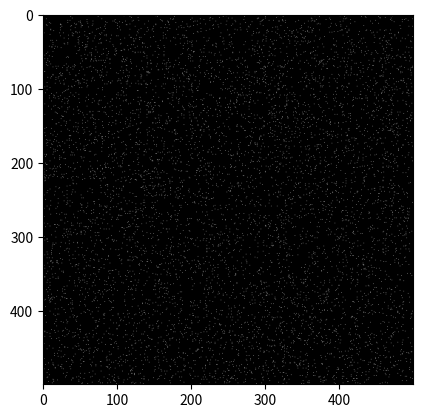

Write Python code to recreate this figure.
# Create Glass images, 
# axs, Apr 2024
#

import random
import numpy as np
import matplotlib.pyplot as plt

# Define the size of the image
width = 500
height = 500

# Glass params
circ_here = 1
initial_dot_density = 0.03
dot_offset_px = 6 # Somewhere around 4-8 pixels for 16 arc-min
if circ_here:
    spiral_angle = 90  # 
else:
    # For radial stim, dot twin should be straight line from center
    spiral_angle = 0



# Create a blank image
image = np.zeros((width, height, 3), dtype=np.uint8)

# Set the color of the glass
glass_color = (127, 127, 127)

# Draw dots on the image
for i in range(width):
    for j in range(height):
        if random.random() < initial_dot_density:
            image[i, j] = glass_color

            

# Display the image
plt.imshow(image)
plt.show()
